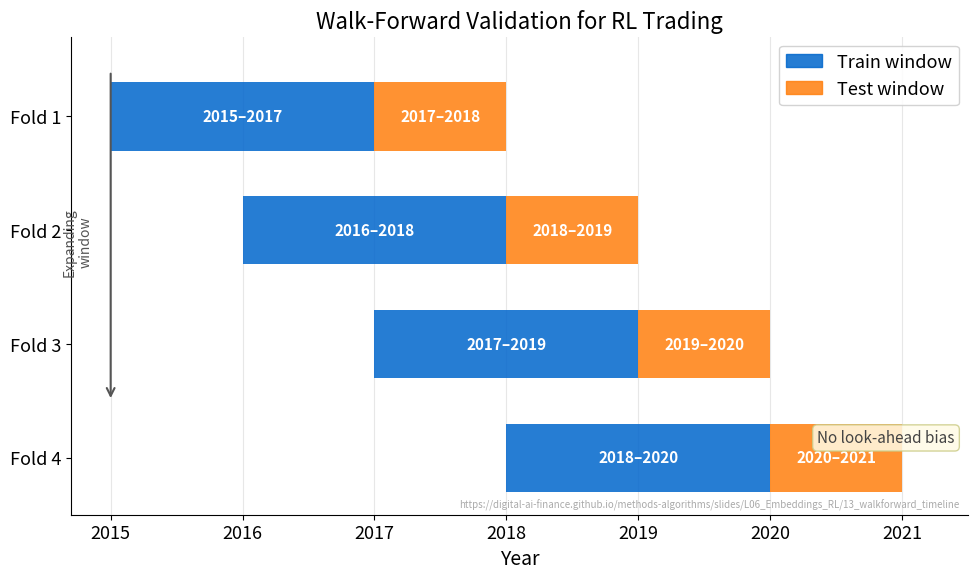

The matplotlib source for this figure: (Note: this script raises an exception after producing the figure.)
"""
Chart: Walk-Forward Validation for RL Trading
4-fold expanding-window timeline with train/test blocks using broken_barh.
"""

from pathlib import Path
import matplotlib.pyplot as plt
import matplotlib.patches as mpatches

# ---------------------------------------------------------------------------
# Metadata
# ---------------------------------------------------------------------------
CHART_METADATA = {
    "title": "Walk-Forward Validation for RL Trading",
    "description": (
        "4-fold expanding-window walk-forward validation timeline. "
        "Train windows grow; test windows shift forward. Prevents look-ahead bias."
    ),
    "url": "https://digital-ai-finance.github.io/methods-algorithms/slides/L06_Embeddings_RL/13_walkforward_timeline",
}

# ---------------------------------------------------------------------------
# Style
# ---------------------------------------------------------------------------
plt.rcParams.update({
    'font.size': 14, 'axes.labelsize': 14, 'axes.titlesize': 16,
    'xtick.labelsize': 13, 'ytick.labelsize': 13, 'legend.fontsize': 13,
    'figure.figsize': (10, 6), 'figure.dpi': 150,
    'axes.spines.top': False, 'axes.spines.right': False
})

MLPURPLE = '#3333B2'
MLBLUE   = '#0066CC'
MLORANGE = '#FF7F0E'
MLGREEN  = '#2CA02C'
MLRED    = '#D62728'

# ---------------------------------------------------------------------------
# Walk-forward data
# Encode years as floats for broken_barh; 2015 = 0, 2016 = 1, etc.
# ---------------------------------------------------------------------------
ALPHA = 0.85

# Each fold: (train_start, train_end, test_start, test_end) in year floats
folds = [
    (2015, 2017, 2017, 2018),  # Fold 1
    (2016, 2018, 2018, 2019),  # Fold 2
    (2017, 2019, 2019, 2020),  # Fold 3
    (2018, 2020, 2020, 2021),  # Fold 4
]

# Y positions: Fold 4 at bottom (y=0), Fold 1 at top (y=3)
# broken_barh: (xranges, yrange) where xranges = list of (xmin, xwidth)
BAR_HEIGHT = 0.6

fig, ax = plt.subplots()

for i, (tr_s, tr_e, te_s, te_e) in enumerate(folds):
    y_center = 3 - i          # Fold 1 at y=3, Fold 4 at y=0
    y_bottom = y_center - BAR_HEIGHT / 2

    # Training bar
    ax.broken_barh([(tr_s, tr_e - tr_s)], (y_bottom, BAR_HEIGHT),
                   facecolors=MLBLUE, alpha=ALPHA, zorder=2)

    # Test bar
    ax.broken_barh([(te_s, te_e - te_s)], (y_bottom, BAR_HEIGHT),
                   facecolors=MLORANGE, alpha=ALPHA, zorder=2)

    # Year range labels inside bars
    ax.text(tr_s + (tr_e - tr_s) / 2, y_center,
            f'{int(tr_s)}–{int(tr_e)}',
            ha='center', va='center', fontsize=11, color='white', fontweight='bold')
    ax.text(te_s + (te_e - te_s) / 2, y_center,
            f'{int(te_s)}–{int(te_e)}',
            ha='center', va='center', fontsize=11, color='white', fontweight='bold')

# ---------------------------------------------------------------------------
# Y-axis labels
# ---------------------------------------------------------------------------
ax.set_yticks([0, 1, 2, 3])
ax.set_yticklabels(['Fold 4', 'Fold 3', 'Fold 2', 'Fold 1'])
ax.set_ylim(-0.5, 3.7)

# ---------------------------------------------------------------------------
# X-axis: year ticks
# ---------------------------------------------------------------------------
ax.set_xlim(2014.7, 2021.5)
ax.set_xticks(range(2015, 2022))
ax.set_xticklabels([str(y) for y in range(2015, 2022)])

# ---------------------------------------------------------------------------
# Grid (x-axis only)
# ---------------------------------------------------------------------------
ax.grid(axis='x', alpha=0.3)

# ---------------------------------------------------------------------------
# Expanding window arrow annotation
# ---------------------------------------------------------------------------
ax.annotate('',
            xy=(2015, 0.5),
            xytext=(2015, 3.4),
            arrowprops=dict(arrowstyle='->', color='#555555', lw=1.5))
ax.text(2014.75, 1.9, 'Expanding\nwindow',
        ha='center', va='center', fontsize=10, color='#555555',
        rotation=90)

# ---------------------------------------------------------------------------
# "No look-ahead bias" annotation
# ---------------------------------------------------------------------------
ax.text(2021.4, 0.1, 'No look-ahead bias',
        ha='right', va='bottom', fontsize=11, color='#444444',
        style='italic',
        bbox=dict(boxstyle='round,pad=0.3', facecolor='#FFFBE6',
                  edgecolor='#CCCC88', alpha=0.85))

# ---------------------------------------------------------------------------
# Legend
# ---------------------------------------------------------------------------
train_patch = mpatches.Patch(color=MLBLUE,   alpha=ALPHA, label='Train window')
test_patch  = mpatches.Patch(color=MLORANGE, alpha=ALPHA, label='Test window')
ax.legend(handles=[train_patch, test_patch], loc='upper right', framealpha=0.85)

# ---------------------------------------------------------------------------
# Labels, title, URL
# ---------------------------------------------------------------------------
ax.set_xlabel('Year')
ax.set_title('Walk-Forward Validation for RL Trading')

ax.text(0.99, 0.01, CHART_METADATA["url"],
        transform=ax.transAxes, fontsize=7, color='#AAAAAA',
        ha='right', va='bottom')

plt.tight_layout()
plt.savefig(Path(__file__).parent / 'chart.pdf', dpi=300, bbox_inches='tight')
plt.close()
